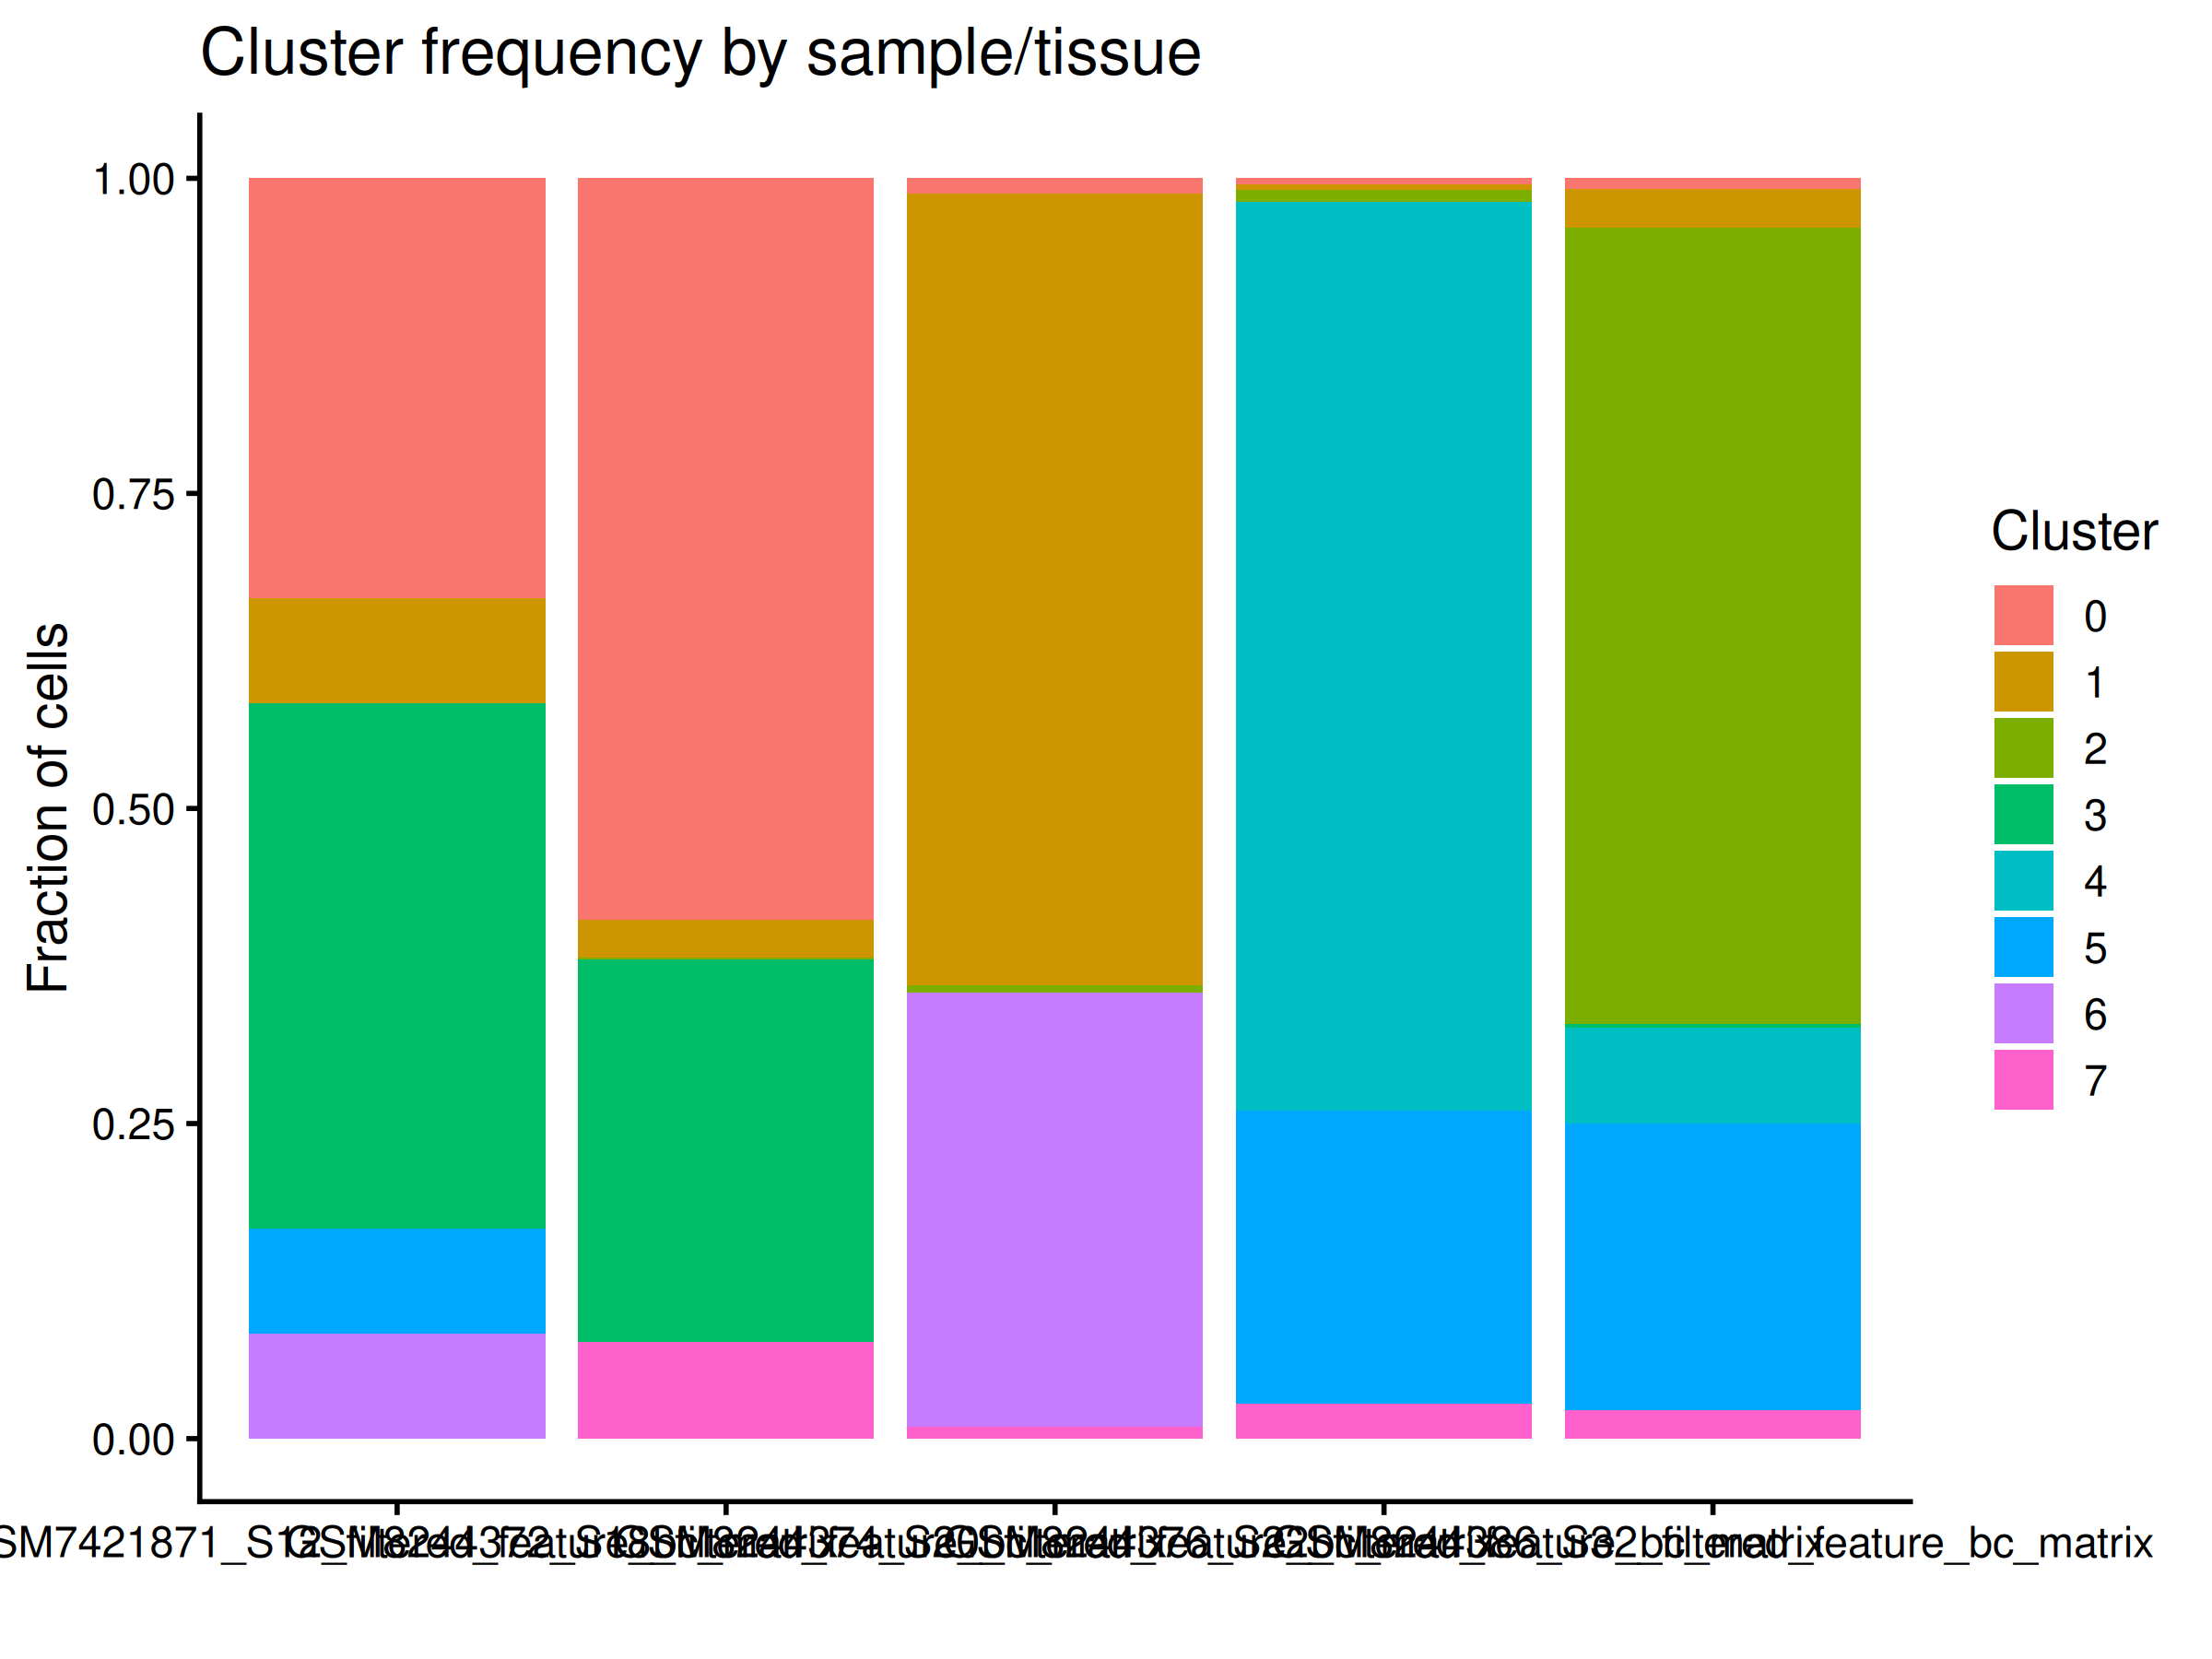

The file beside this chart, header and first rows:
cluster, sample, Freq, freq
0, GSM7421871_S12_filtered_feature_bc_matri…, 4, 33.33
1, GSM7421871_S12_filtered_feature_bc_matri…, 1, 8.333
2, GSM7421871_S12_filtered_feature_bc_matri…, 0, 0
3, GSM7421871_S12_filtered_feature_bc_matri…, 5, 41.67
4, GSM7421871_S12_filtered_feature_bc_matri…, 0, 0
5, GSM7421871_S12_filtered_feature_bc_matri…, 1, 8.333
6, GSM7421871_S12_filtered_feature_bc_matri…, 1, 8.333
7, GSM7421871_S12_filtered_feature_bc_matri…, 0, 0
0, GSM8244372_S18_filtered_feature_bc_matri…, 390, 58.82
1, GSM8244372_S18_filtered_feature_bc_matri…, 20, 3.017
2, GSM8244372_S18_filtered_feature_bc_matri…, 1, 0.1508
3, GSM8244372_S18_filtered_feature_bc_matri…, 201, 30.32
4, GSM8244372_S18_filtered_feature_bc_matri…, 0, 0
5, GSM8244372_S18_filtered_feature_bc_matri…, 0, 0
6, GSM8244372_S18_filtered_feature_bc_matri…, 0, 0
7, GSM8244372_S18_filtered_feature_bc_matri…, 51, 7.692
0, GSM8244374_S20_filtered_feature_bc_matri…, 4, 1.22
1, GSM8244374_S20_filtered_feature_bc_matri…, 206, 62.8
2, GSM8244374_S20_filtered_feature_bc_matri…, 2, 0.6098
3, GSM8244374_S20_filtered_feature_bc_matri…, 0, 0
4, GSM8244374_S20_filtered_feature_bc_matri…, 0, 0
5, GSM8244374_S20_filtered_feature_bc_matri…, 0, 0
6, GSM8244374_S20_filtered_feature_bc_matri…, 113, 34.45
7, GSM8244374_S20_filtered_feature_bc_matri…, 3, 0.9146
0, GSM8244376_S22_filtered_feature_bc_matri…, 1, 0.4651
1, GSM8244376_S22_filtered_feature_bc_matri…, 1, 0.4651
2, GSM8244376_S22_filtered_feature_bc_matri…, 2, 0.9302
3, GSM8244376_S22_filtered_feature_bc_matri…, 0, 0
4, GSM8244376_S22_filtered_feature_bc_matri…, 155, 72.09
5, GSM8244376_S22_filtered_feature_bc_matri…, 50, 23.26
6, GSM8244376_S22_filtered_feature_bc_matri…, 0, 0
7, GSM8244376_S22_filtered_feature_bc_matri…, 6, 2.791
0, GSM8244386_S32_filtered_feature_bc_matri…, 3, 0.8427
1, GSM8244386_S32_filtered_feature_bc_matri…, 11, 3.09
2, GSM8244386_S32_filtered_feature_bc_matri…, 225, 63.2
3, GSM8244386_S32_filtered_feature_bc_matri…, 1, 0.2809
4, GSM8244386_S32_filtered_feature_bc_matri…, 27, 7.584
5, GSM8244386_S32_filtered_feature_bc_matri…, 81, 22.75
6, GSM8244386_S32_filtered_feature_bc_matri…, 0, 0
7, GSM8244386_S32_filtered_feature_bc_matri…, 8, 2.247
